Dataset: new_dataset (GitHub, jgurien03/grailed-bot). Classes: accessories, bottoms, dresses, outerwear, shoes, skirts, tops.

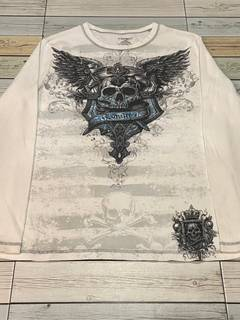
Label: tops

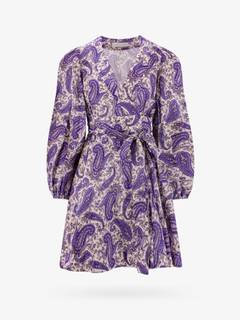
Label: dresses

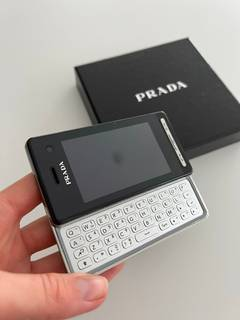
Label: accessories

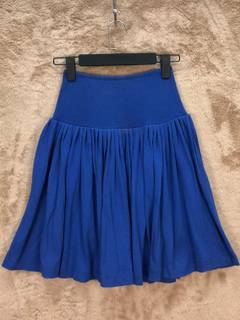
Label: skirts

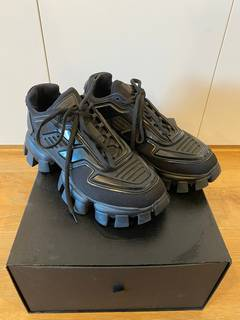
Label: shoes

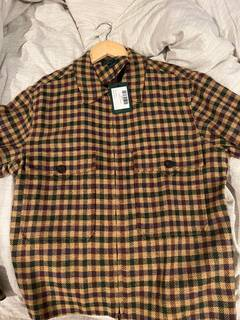
Label: outerwear
